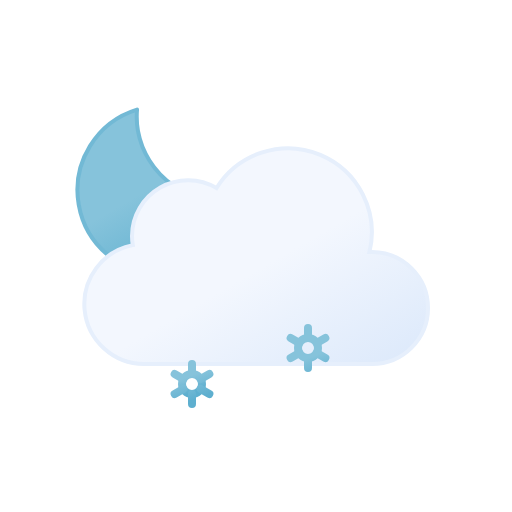
t = 0.00 s
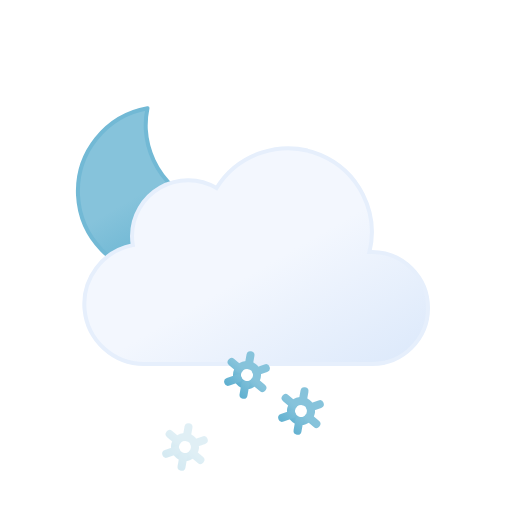
t = 1.75 s
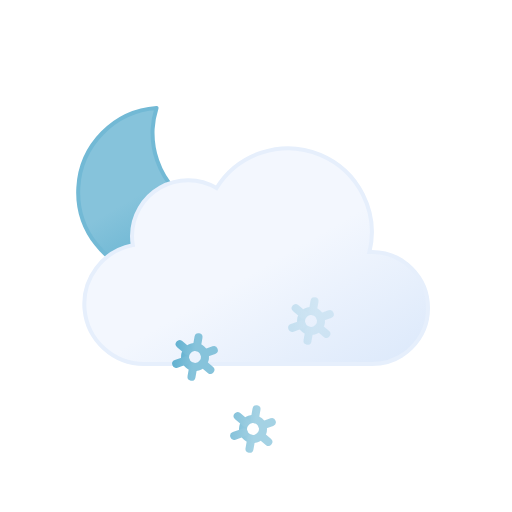
t = 3.25 s
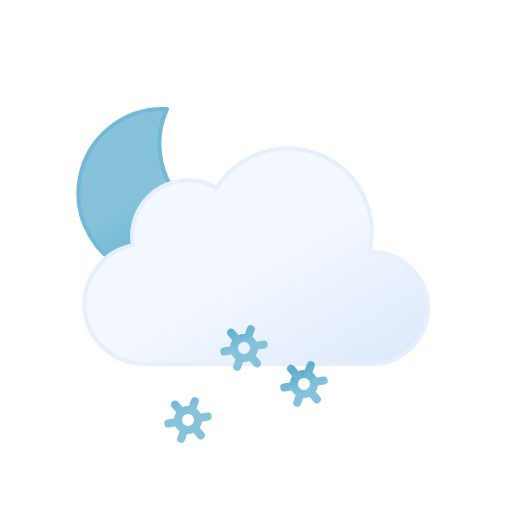
t = 5.00 s
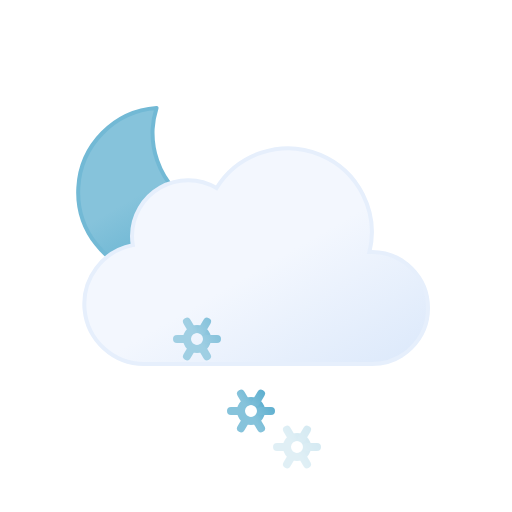
t = 6.75 s
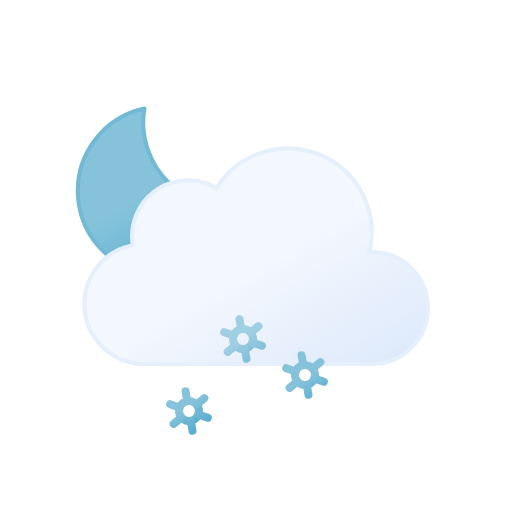
t = 8.75 s

The animated SVG that drew these frames (rendered in a browser with its animation timeline set to each time). Animation: 11 SMIL elements (animate=3,animateTransform=8); one cycle of 10.00 s, repeats indefinitely.

<svg xmlns="http://www.w3.org/2000/svg" xmlns:xlink="http://www.w3.org/1999/xlink" viewBox="0 0 64 64">
	<defs>
		<linearGradient id="partly-cloudy-night-snow-a" x1="13.58" y1="15.57" x2="24.15" y2="33.87" gradientUnits="userSpaceOnUse">
			<stop offset="0" stop-color="#86c3db"/>
			<stop offset="0.45" stop-color="#86c3db"/>
			<stop offset="1" stop-color="#5eafcf"/>
			<animateTransform attributeName="gradientTransform" type="rotate" values="10 19.22 24.293; -10 19.22 24.293; 10 19.22 24.293" dur="10s" repeatCount="indefinite"/>
		</linearGradient>
		<linearGradient id="partly-cloudy-night-snow-b" x1="22.56" y1="21.96" x2="39.2" y2="50.8" gradientUnits="userSpaceOnUse">
			<stop offset="0" stop-color="#f3f7fe"/>
			<stop offset="0.45" stop-color="#f3f7fe"/>
			<stop offset="1" stop-color="#deeafb"/>
		</linearGradient>
		<linearGradient id="partly-cloudy-night-snow-c" x1="30.12" y1="43.48" x2="31.88" y2="46.52" xlink:href="#partly-cloudy-night-snow-a"/>
		<linearGradient id="partly-cloudy-night-snow-d" x1="29.67" y1="42.69" x2="32.33" y2="47.31" xlink:href="#partly-cloudy-night-snow-a"/>
		<linearGradient id="partly-cloudy-night-snow-e" x1="23.12" y1="43.48" x2="24.88" y2="46.52" xlink:href="#partly-cloudy-night-snow-a"/>
		<linearGradient id="partly-cloudy-night-snow-f" x1="22.67" y1="42.69" x2="25.33" y2="47.31" xlink:href="#partly-cloudy-night-snow-a"/>
		<linearGradient id="partly-cloudy-night-snow-g" x1="37.12" y1="43.48" x2="38.88" y2="46.52" xlink:href="#partly-cloudy-night-snow-a"/>
		<linearGradient id="partly-cloudy-night-snow-h" x1="36.67" y1="42.69" x2="39.33" y2="47.31" xlink:href="#partly-cloudy-night-snow-a"/>
	</defs>
	<path d="M29.33,26.68A10.61,10.61,0,0,1,18.65,16.14,10.5,10.5,0,0,1,19,13.5,10.54,10.54,0,1,0,30.5,26.61,11.48,11.48,0,0,1,29.33,26.68Z" stroke="#72b9d5" stroke-linecap="round" stroke-linejoin="round" stroke-width="0.5" fill="url(#partly-cloudy-night-snow-a)">
		<animateTransform attributeName="transform" type="rotate" values="-10 19.22 24.293; 10 19.22 24.293; -10 19.22 24.293" dur="10s" repeatCount="indefinite"/>
	</path>
	<path d="M46.5,31.5l-.32,0a10.49,10.49,0,0,0-19.11-8,7,7,0,0,0-10.57,6,7.21,7.21,0,0,0,.1,1.14A7.5,7.5,0,0,0,18,45.5a4.19,4.19,0,0,0,.5,0v0h28a7,7,0,0,0,0-14Z" stroke="#e6effc" stroke-miterlimit="10" stroke-width="0.5" fill="url(#partly-cloudy-night-snow-b)"/>
	<g>
		<circle cx="31" cy="45" r="1.25" fill="none" stroke-miterlimit="10" stroke="url(#partly-cloudy-night-snow-c)"/>
		<path d="M33.17,46.25l-1.09-.63m-2.16-1.24-1.09-.63M31,42.5v1.25m0,3.75V46.25m-1.08-.63-1.09.63m4.34-2.5-1.09.63" fill="none" stroke-linecap="round" stroke-miterlimit="10" stroke="url(#partly-cloudy-night-snow-d)"/>
		<animateTransform attributeName="transform" type="translate" additive="sum" values="-1 -6; 1 12" dur="4s" repeatCount="indefinite"/>
		<animateTransform attributeName="transform" type="rotate" additive="sum" values="0 31 45; 360 31 45" dur="9s" repeatCount="indefinite"/>
		<animate attributeName="opacity" values="0;1;1;1;0" dur="4s" repeatCount="indefinite"/>
	</g>
	<g>
		<circle cx="24" cy="45" r="1.25" fill="none" stroke-miterlimit="10" stroke="url(#partly-cloudy-night-snow-e)"/>
		<path d="M26.17,46.25l-1.09-.63m-2.16-1.24-1.09-.63M24,42.5v1.25m0,3.75V46.25m-1.08-.63-1.09.63m4.34-2.5-1.09.63" fill="none" stroke-linecap="round" stroke-miterlimit="10" stroke="url(#partly-cloudy-night-snow-f)"/>
		<animateTransform attributeName="transform" type="translate" additive="sum" values="1 -6; -1 12" begin="-2s" dur="4s" repeatCount="indefinite"/>
		<animateTransform attributeName="transform" type="rotate" additive="sum" values="0 24 45; 360 24 45" dur="9s" repeatCount="indefinite"/>
		<animate attributeName="opacity" values="0;1;1;1;0" begin="-2s" dur="4s" repeatCount="indefinite"/>
	</g>
	<g>
		<circle cx="38" cy="45" r="1.25" fill="none" stroke-miterlimit="10" stroke="url(#partly-cloudy-night-snow-g)"/>
		<path d="M40.17,46.25l-1.09-.63m-2.16-1.24-1.09-.63M38,42.5v1.25m0,3.75V46.25m-1.08-.63-1.09.63m4.34-2.5-1.09.63" fill="none" stroke-linecap="round" stroke-miterlimit="10" stroke="url(#partly-cloudy-night-snow-h)"/>
		<animateTransform attributeName="transform" type="translate" additive="sum" values="1 -6; -1 12" begin="-1s" dur="4s" repeatCount="indefinite"/>
		<animateTransform attributeName="transform" type="rotate" additive="sum" values="0 38 45; 360 38 45" dur="9s" repeatCount="indefinite"/>
		<animate attributeName="opacity" values="0;1;1;1;0" begin="-1s" dur="4s" repeatCount="indefinite"/>
	</g>
</svg>
